Run: headless pygame with SDL's dummy video driver; simulated clock (each Clock.tick advances the game by its frame time, no real sleeping); random seed 0; keys injected as events and as key.get_pressed() state; no mouse input.
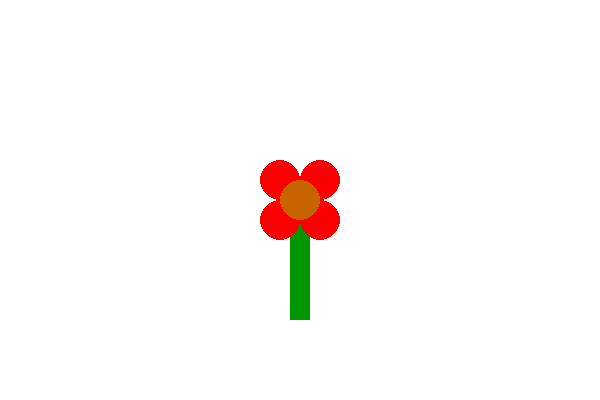
Frame 1 of 4 · flips 1–60 · no input
Frame 2 of 4 · flips 61–180 · tapped SPACE, RETURN · held RIGHT (→), D · screen unchanged from frame 1, image omitted
Frame 3 of 4 · flips 181–300 · held DOWN (↓), S · screen unchanged from frame 2, image omitted
Frame 4 of 4 · flips 301–420 · held LEFT (←), A, UP (↑), W · screen unchanged from frame 3, image omitted

The pygame program that drew these frames:

import pygame

# Colors
RED = (250, 0, 0)
ORANGE = (200, 100, 0)
GREEN = (0, 150, 0)

# Define Flower class
class Flower:
    def __init__(self, x, y):
        self.x = x
        self.y = y

    def draw(self, screen):
        # Draw the stem
        pygame.draw.rect(screen, GREEN, (self.x - 10, self.y, 20, 100))

        # Draw the petals
        pygame.draw.circle(screen, RED, (self.x - 20, self.y), 20)  # top-left petal
        pygame.draw.circle(screen, RED, (self.x - 20, self.y - 40), 20)  # bottom-left petal
        pygame.draw.circle(screen, RED, (self.x + 20, self.y), 20)  # top-right petal
        pygame.draw.circle(screen, RED, (self.x + 20, self.y - 40), 20)  # bottom-right petal

        # Draw the center of the flower
        pygame.draw.circle(screen, ORANGE, (self.x, self.y - 20), 20)  # flower center

# Initialize Pygame
pygame.init()

# Set up the display
screen = pygame.display.set_mode((600, 400))
pygame.display.set_caption("Flower")

# Create a Flower object
flower = Flower(300, 220)

# Main game loop
running = True
while running:
    for event in pygame.event.get():
        if event.type == pygame.QUIT:
            running = False

    # Fill the screen with a color (optional)
    screen.fill((255, 255, 255))  # white background

    # Draw the flower
    flower.draw(screen)

    # Update the display
    pygame.display.flip()

# Quit Pygame
pygame.quit()
